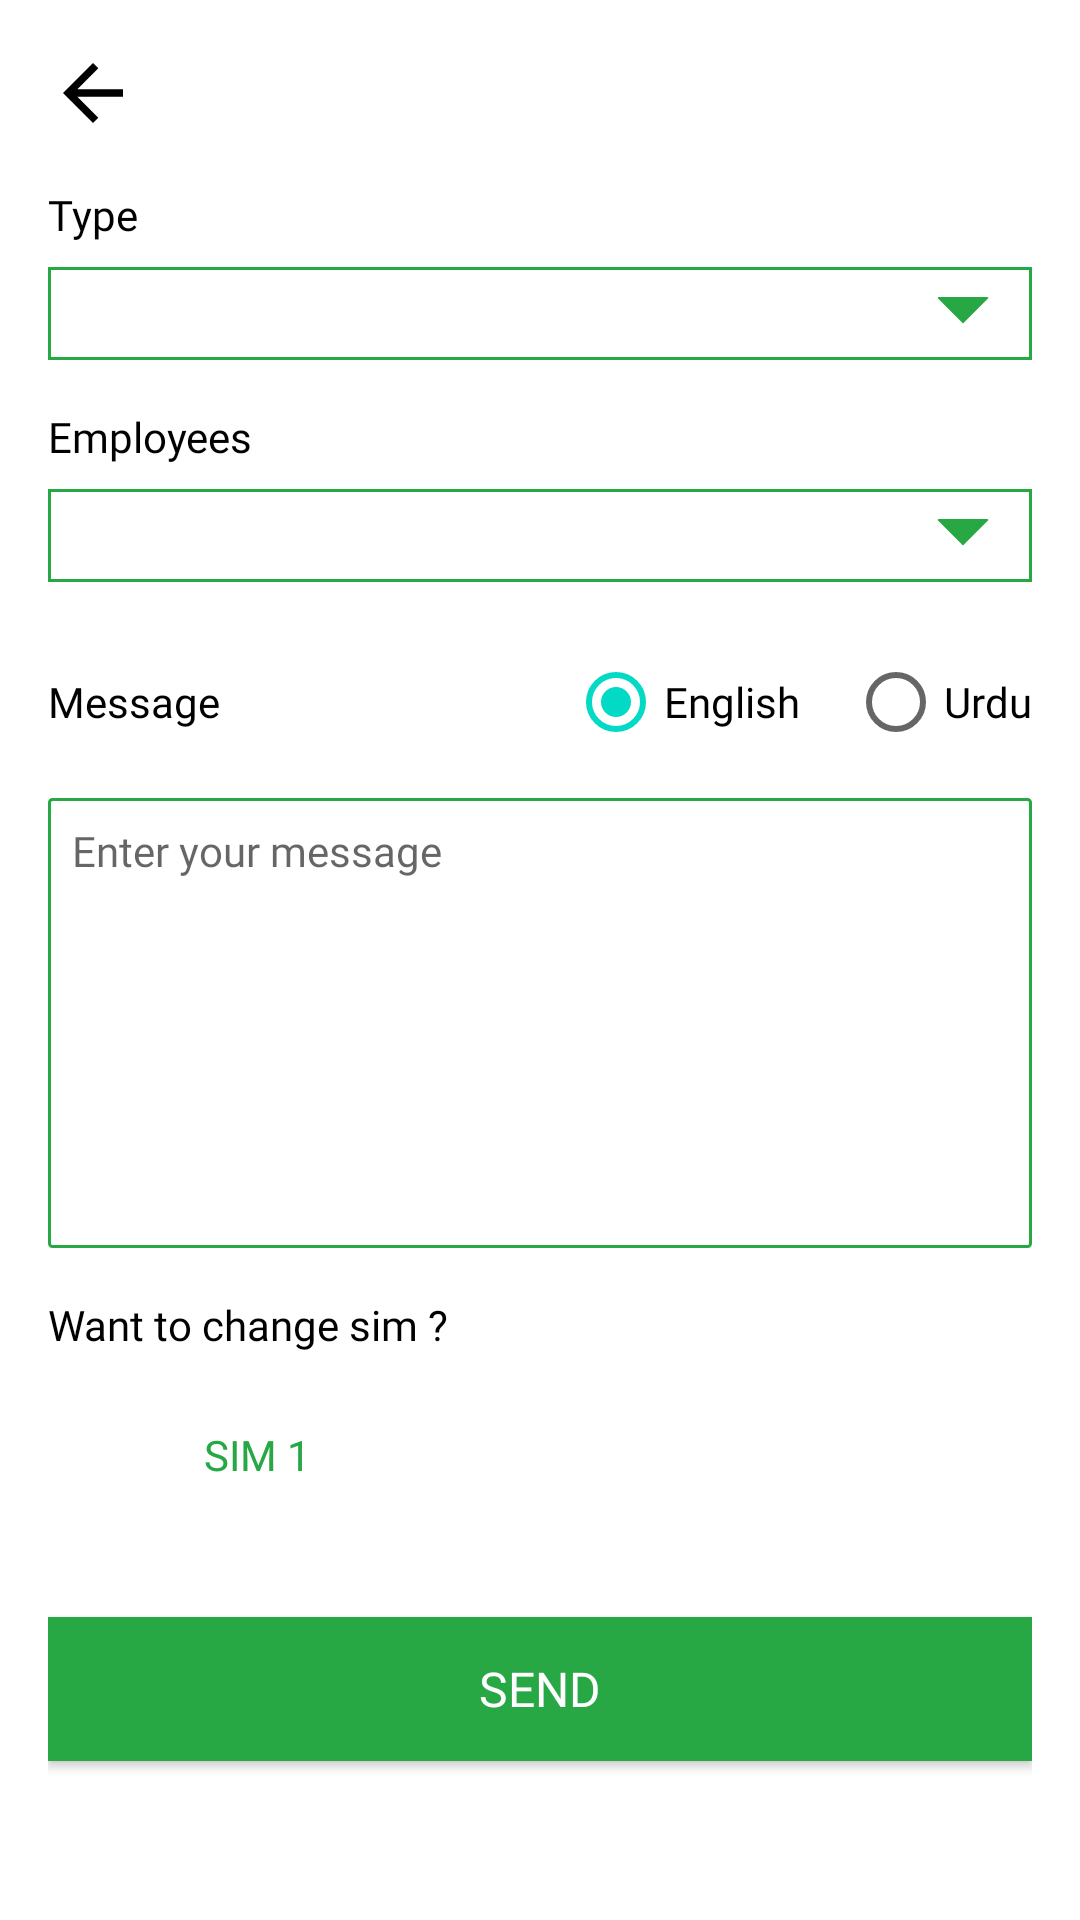

Here is an Android app screen rendered from its layout file. Give the layout XML and the strings, colors and styles it references.
<!-- AndroidManifest.xml: application theme Theme.AdminSchool -->
<!-- res/layout/fragment_employee_sms.xml -->
<?xml version="1.0" encoding="utf-8"?>
<ScrollView xmlns:android="http://schemas.android.com/apk/res/android"
    xmlns:tools="http://schemas.android.com/tools"
    android:layout_width="match_parent"
    android:layout_height="match_parent"
    android:scrollbars="none"
    android:padding="16dp"
    tools:context=".Fragments.EmployeeSmsFragment">

    <LinearLayout
        android:layout_width="match_parent"
        android:layout_height="wrap_content"
        android:orientation="vertical"
        tools:context=".Fragments.EmployeeSmsFragment">

        <ImageView
            android:id="@+id/employee_sms_back"
            android:layout_width="wrap_content"
            android:layout_height="wrap_content"
            android:src="@drawable/ic_baseline_arrow_back_24" />

        <TextView
            android:layout_width="wrap_content"
            android:layout_height="wrap_content"
            android:layout_marginTop="16dp"
            android:fontFamily="@font/monestro_bold"
            android:text="Type"
            android:textColor="#000"
            android:textSize="14sp" />

        <Spinner
            android:id="@+id/employee_spinner_type"
            android:layout_width="match_parent"
            android:layout_height="wrap_content"
            android:layout_marginTop="8dp"
            android:background="@drawable/spinner_bg" />

        <TextView
            android:layout_width="wrap_content"
            android:layout_height="wrap_content"
            android:layout_marginTop="16dp"
            android:fontFamily="@font/monestro_bold"
            android:text="Employees"
            android:textColor="#000"
            android:textSize="14sp" />

        <Spinner
            android:id="@+id/employee_spinner_emp"
            android:layout_width="match_parent"
            android:layout_height="wrap_content"
            android:layout_marginTop="8dp"
            android:background="@drawable/spinner_bg" />

        <RelativeLayout
            android:layout_width="match_parent"
            android:layout_height="wrap_content"
            android:layout_marginTop="16dp">

            <TextView
                android:layout_width="wrap_content"
                android:layout_height="wrap_content"
                android:layout_centerVertical="true"
                android:fontFamily="@font/monestro_bold"
                android:text="Message"
                android:textColor="#000"
                android:textSize="14sp" />

            <RadioGroup
                android:id="@+id/emp_send_sms_rg"
                android:layout_width="wrap_content"
                android:layout_height="wrap_content"
                android:layout_alignParentRight="true"
                android:orientation="horizontal">

                <RadioButton
                    android:layout_width="wrap_content"
                    android:layout_height="wrap_content"
                    android:layout_marginRight="16dp"
                    android:text="English"
                    android:checked="true"
                    android:fontFamily="@font/monestro_bold"
                    android:textColor="@color/black"
                    android:textSize="14sp"/>

                <RadioButton
                    android:layout_width="wrap_content"
                    android:layout_height="wrap_content"
                    android:text="Urdu"
                    android:fontFamily="@font/monestro_bold"
                    android:textColor="@color/black"
                    android:textSize="14sp"/>

            </RadioGroup>

        </RelativeLayout>

        <RelativeLayout
            android:layout_width="match_parent"
            android:layout_height="wrap_content"
            android:layout_marginTop="8dp">

            <EditText
                android:id="@+id/employee_message_et"
                android:layout_width="match_parent"
                android:layout_height="150dp"
                android:background="@drawable/purple_rect_bg"
                android:fontFamily="@font/monestro_regular"
                android:gravity="top|left"
                android:hint="Enter your message"
                android:padding="8dp"
                android:scrollbars="vertical"
                android:textSize="14sp" />

            <ProgressBar
                android:id="@+id/employee_progessBar"
                android:layout_width="wrap_content"
                android:layout_height="wrap_content"
                android:layout_centerHorizontal="true"
                android:layout_centerVertical="true"
                android:visibility="gone" />

        </RelativeLayout>

        <TextView
            android:layout_width="wrap_content"
            android:layout_height="wrap_content"
            android:layout_marginTop="16dp"
            android:fontFamily="@font/monestro_bold"
            android:text="Want to change sim ?"
            android:textColor="#000"
            android:textSize="14sp" />

        <LinearLayout
            android:id="@+id/employee_select_sim_ll"
            android:layout_width="match_parent"
            android:layout_height="wrap_content"
            android:layout_marginTop="16dp"
            android:orientation="horizontal">

            <ImageView
                android:layout_width="36dp"
                android:layout_height="36dp"
                android:src="@drawable/sim_card_icon" />

            <TextView
                android:id="@+id/emp_send_sms_select_sim_tv"
                android:layout_width="wrap_content"
                android:layout_height="match_parent"
                android:layout_marginLeft="16dp"
                android:fontFamily="@font/monestro_bold"
                android:gravity="center_vertical"
                android:text="SIM 1"
                android:textColor="@color/app_color_green"
                android:textSize="14sp" />

        </LinearLayout>

        <androidx.appcompat.widget.AppCompatButton
            android:id="@+id/employee_send_btn"
            android:layout_width="match_parent"
            android:layout_height="wrap_content"
            android:layout_marginTop="36dp"
            android:background="@drawable/green_rect_bg"
            android:fontFamily="@font/monestro_bold"
            android:text="Send"
            android:textColor="#fff"
            android:textSize="16dp" />

        <TextView
            android:layout_width="match_parent"
            android:layout_height="25dp"/>

    </LinearLayout>

</ScrollView>
<!-- resources referenced by this layout -->
<resources>
  <color name="app_color_green">#28A745</color>
  <color name="black">#FF000000</color>
  <!-- drawable green_rect_bg (drawable) -->
  <?xml version="1.0" encoding="utf-8"?>
  <shape android:shape="rectangle" xmlns:android="http://schemas.android.com/apk/res/android">
  
      <solid android:color="@color/app_color_green"/>
      <padding
          android:bottom="5dp"
          android:left="8dp"
          android:right="8dp"
          android:top="5dp"/>
  
  </shape>
  <!-- drawable ic_baseline_arrow_back_24 (drawable) -->
  <vector xmlns:android="http://schemas.android.com/apk/res/android"
      android:width="30dp"
      android:height="30dp"
      android:viewportWidth="24"
      android:viewportHeight="24">
    <path
        android:fillColor="@android:color/black"
        android:pathData="M20,11H7.83l5.59,-5.59L12,4l-8,8 8,8 1.41,-1.41L7.83,13H20v-2z"/>
  </vector>
  <!-- drawable purple_rect_bg (drawable) -->
  <?xml version="1.0" encoding="utf-8"?>
  <shape android:shape="rectangle" xmlns:android="http://schemas.android.com/apk/res/android">
  
      <stroke android:width="1dp" android:color="@color/app_color_green"/>
      <corners android:radius="1dp"/>
      <solid android:color="#fff"/>
  
  </shape>
  <!-- drawable spinner_bg (drawable) -->
  <?xml version="1.0" encoding="utf-8"?>
  <layer-list xmlns:android="http://schemas.android.com/apk/res/android">
      <item>
          <color android:color="@color/white" />
      </item>
      <item android:gravity="center_vertical|right" android:right="8dp">
          <layer-list>
              <item android:width="12dp" android:height="12dp" android:gravity="center" android:bottom="10dp">
                  <rotate
                      android:fromDegrees="45"
                      android:toDegrees="45">
                      <shape android:shape="rectangle">
                          <solid android:color="@color/app_color_green" />
                          <stroke android:color="@color/app_color_green" android:width="1dp"/>
                      </shape>
                  </rotate>
              </item>
              <item android:width="30dp" android:height="10dp" android:bottom="21dp" android:gravity="center">
                  <shape android:shape="rectangle">
                      <solid android:color="@color/white"/>
                  </shape>
              </item>
          </layer-list>
      </item>
  
      <item>
          <shape android:shape="rectangle">
              <stroke android:width="1dp" android:color="@color/app_color_green"/>
          </shape>
      </item>
  </layer-list>
  <style name="Theme.AdminSchool" parent="Theme.MaterialComponents.DayNight.NoActionBar">
          
          <item name="colorPrimary">@color/purple_500</item>
          <item name="colorPrimaryVariant">@color/purple_700</item>
          <item name="colorOnPrimary">@color/white</item>
          
          <item name="colorSecondary">@color/teal_200</item>
          <item name="colorSecondaryVariant">@color/teal_700</item>
          <item name="colorOnSecondary">@color/black</item>
          
          <item name="android:statusBarColor" tools:targetApi="l">?attr/colorPrimaryVariant</item>
          
      </style>
  <color name="white">#FFFFFFFF</color>
  <color name="purple_500">#28A745</color>
  <color name="purple_700">#28A745</color>
  <color name="teal_200">#FF03DAC5</color>
  <color name="teal_700">#FF018786</color>
</resources>
